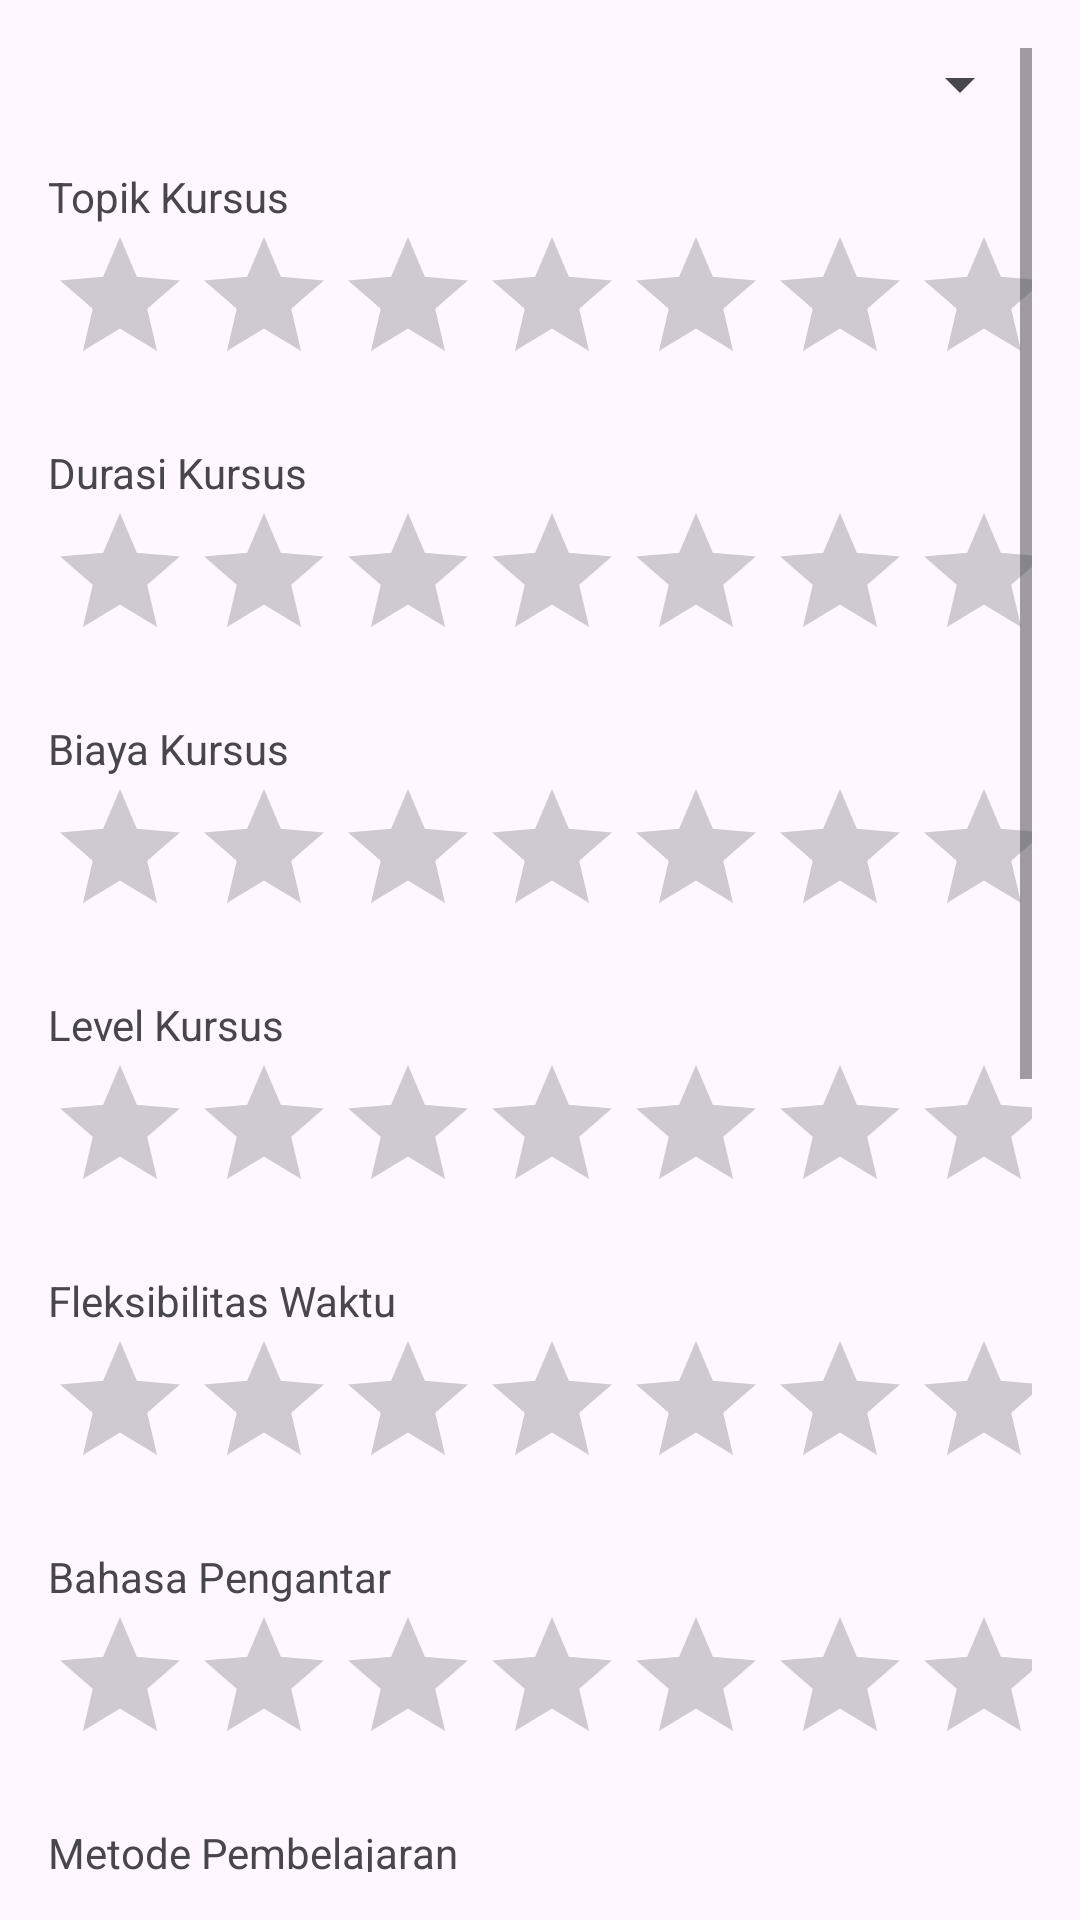

Write the Android layout XML for this screen, with the resource values it uses.
<!-- AndroidManifest.xml: application theme Theme.Ferecommendations -->
<!-- res/layout/fragment_input.xml -->
<?xml version="1.0" encoding="utf-8"?>
<ScrollView xmlns:android="http://schemas.android.com/apk/res/android"
    android:layout_width="match_parent"
    android:layout_height="match_parent"
    android:padding="16dp">

    <LinearLayout
        android:layout_width="match_parent"
        android:layout_height="wrap_content"
        android:orientation="vertical">

        
        <Spinner
            android:id="@+id/platform_id"
            android:layout_width="match_parent"
            android:layout_height="wrap_content"
            android:layout_marginBottom="16dp"
            android:prompt="@string/platform_prompt" />

        
        <TextView
            android:layout_width="wrap_content"
            android:layout_height="wrap_content"
            android:text="Topik Kursus" />
        <RatingBar
            android:id="@+id/topik_kursus"
            android:layout_width="match_parent"
            android:layout_height="wrap_content"
            android:layout_marginBottom="16dp"
            android:numStars="5"
            android:stepSize="1"
            android:max="5" />

        
        <TextView
            android:layout_width="wrap_content"
            android:layout_height="wrap_content"
            android:text="Durasi Kursus" />
        <RatingBar
            android:id="@+id/durasi_kursus"
            android:layout_width="match_parent"
            android:layout_height="wrap_content"
            android:layout_marginBottom="16dp"
            android:numStars="5"
            android:stepSize="1"
            android:max="5" />

        

        <TextView
            android:layout_width="wrap_content"
            android:layout_height="wrap_content"
            android:text="Biaya Kursus" />
        <RatingBar
            android:id="@+id/biaya_kursus"
            android:layout_width="match_parent"
            android:layout_height="wrap_content"
            android:layout_marginBottom="16dp"
            android:numStars="5"
            android:stepSize="1"
            android:max="5" />

        
        <TextView
            android:layout_width="wrap_content"
            android:layout_height="wrap_content"
            android:text="Level Kursus" />
        <RatingBar
            android:id="@+id/level_kursus"
            android:layout_width="match_parent"
            android:layout_height="wrap_content"
            android:layout_marginBottom="16dp"
            android:numStars="5"
            android:stepSize="1"
            android:max="5" />

        
        <TextView
            android:layout_width="wrap_content"
            android:layout_height="wrap_content"
            android:text="Fleksibilitas Waktu" />
        <RatingBar
            android:id="@+id/fleksibilitas_waktu"
            android:layout_width="match_parent"
            android:layout_height="wrap_content"
            android:layout_marginBottom="16dp"
            android:numStars="5"
            android:stepSize="1"
            android:max="5" />

        
        <TextView
            android:layout_width="wrap_content"
            android:layout_height="wrap_content"
            android:text="Bahasa Pengantar" />
        <RatingBar
            android:id="@+id/bahasa_pengantar"
            android:layout_width="match_parent"
            android:layout_height="wrap_content"
            android:layout_marginBottom="16dp"
            android:numStars="5"
            android:stepSize="1"
            android:max="5" />

        
        <TextView
            android:layout_width="wrap_content"
            android:layout_height="wrap_content"
            android:text="Metode Pembelajaran" />
        <RatingBar
            android:id="@+id/metode_pembelajaran"
            android:layout_width="match_parent"
            android:layout_height="wrap_content"
            android:layout_marginBottom="16dp"
            android:numStars="5"
            android:stepSize="1"
            android:max="5" />

        
        <TextView
            android:layout_width="wrap_content"
            android:layout_height="wrap_content"
            android:text="Kualifikasi dan Reputasi Instruktur" />
        <RatingBar
            android:id="@+id/kualifikasi_instruktur"
            android:layout_width="match_parent"
            android:layout_height="wrap_content"
            android:layout_marginBottom="16dp"
            android:numStars="5"
            android:stepSize="1"
            android:max="5" />

        
        <TextView
            android:layout_width="wrap_content"
            android:layout_height="wrap_content"
            android:text="Kualitas Materi Kursus" />
        <RatingBar
            android:id="@+id/kualitas_materi"
            android:layout_width="match_parent"
            android:layout_height="wrap_content"
            android:layout_marginBottom="16dp"
            android:numStars="5"
            android:stepSize="1"
            android:max="5" />

        
        <TextView
            android:layout_width="wrap_content"
            android:layout_height="wrap_content"
            android:text="Dukungan dan Interaksi" />
        <RatingBar
            android:id="@+id/dukungan_interaksi"
            android:layout_width="match_parent"
            android:layout_height="wrap_content"
            android:layout_marginBottom="16dp"
            android:numStars="5"
            android:stepSize="1"
            android:max="5" />

        
        <TextView
            android:layout_width="wrap_content"
            android:layout_height="wrap_content"
            android:text="Overall" />
        <RatingBar
            android:id="@+id/overall"
            android:layout_width="match_parent"
            android:layout_height="wrap_content"
            android:layout_marginBottom="16dp"
            android:numStars="5"
            android:stepSize="1"
            android:max="5" />

        <Button
            android:id="@+id/submit_button"
            android:layout_width="match_parent"
            android:layout_height="wrap_content"
            android:layout_marginTop="16dp"
            android:text="Submit Rating" />
    </LinearLayout>
</ScrollView>
<!-- resources referenced by this layout -->
<resources>
  <style name="Theme.Ferecommendations" parent="Base.Theme.Ferecommendations" />
  <style name="Base.Theme.Ferecommendations" parent="Theme.Material3.DayNight.NoActionBar">
          
          
      </style>
</resources>
